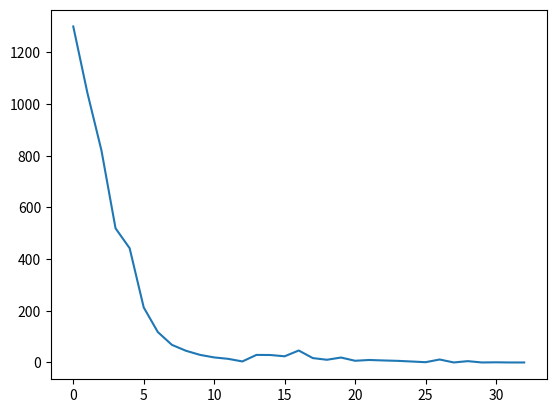

Recreate this plot in Python.
import numpy as np
import math
import matplotlib.pyplot as plt
from random import randint, random


def create_individual(length, min, max):
    return [randint(min, max) for i in range(length)]


def create_population(popSize, length, min, max):
    return [create_individual(length, min, max) for i in range(popSize)]


def fitness(target, individual):
    # Get fitness of current individual
    a = bin2dec(target)
    b = bin2dec(individual)
    diff = abs(a-b)
    # Lower is better
    return diff


def make_roulette_wheel(rankedPop):
    # Get the total sum of fitness for the population
    sumFitness = sum([x[0] for x in rankedPop])
    wheel = []

    if sumFitness == 0:
        # Every individual is a correct solution, return wheel of one individual
        wheel.append(rankedPop[0][1])
        return wheel

    # Calculate the percentage of the wheel each individual should take up
    allFitness = [math.ceil((rankedPop[i][0] / sumFitness) * 100) for i in range(len(rankedPop))]
    # Reverse as we want to minimise the fitness function
    allFitness = sorted(allFitness, reverse=True)

    wheel = []
    # Create wheel - Array of 100 elements, each individual repeated depending on fitness
    for i in range(len(allFitness)):
        # Add current individual and repeat according to percentage calculated
        for j in range(allFitness[i]):
            wheel.append(rankedPop[i][1])
    return wheel


def spin_wheel(wheel):
    # Random number (spin the wheel)
    x = randint(0, len(wheel) - 1)
    # Parent is the random index within the wheel
    parent = wheel[x]
    return parent


def random_mutate(child):
    # Set a 10% chance a random bit is changed
    mutate = random()
    if mutate < 0.01:
        # Random bit within the child
        mutateBit = randint(0, len(child)-1)
        # Flip the bit
        if child[mutateBit] == 0:
            child[mutateBit] = 1
        else:
            child[mutateBit] = 0
    return child


def rank_population(population):
    # Rank the population in order of fitness (lower fitness is better)
    fitnessPop = []
    for i in range(len(population)):
        fitnessPop.append((fitness(target, population[i]), population[i]))
    return sorted(fitnessPop)


def evolve(population):
    # Get the population in ranked order
    rankedPop = rank_population(population)
    # Create the wheel
    wheel = make_roulette_wheel(rankedPop)

    children = []

    # Choose top 20% from existing population
    for i in range(int(0.2*len(population))):
        children.append(rankedPop[i][1])

    # Fill the rest of the population
    # Choose a father and mother from wheel
    # Child is first half of father and second half of mother
    while len(children) < len(population):
        father = spin_wheel(wheel)
        mother = spin_wheel(wheel)
        splitPoint = len(father) / 2
        child = father[:int(splitPoint)] + mother[int(splitPoint):]
        child = random_mutate(child)
        children.append(child)

    return children


def grade_population(population, target):
    # Get average fitness of current population
    grade = 0
    for i in range(len(population)):
        grade = grade + fitness(target, population[i])
    return grade / len(population)


def bin2dec(x):
    # Convert two's complement binary number to integer
    val = 0
    # Check if binary value is negative
    if x[0] == '1' or x[0] == 1:
        # First value is negative
        val = -(2**(len(x)-1))
    # Loop through bits and multiply by 2^n (n is index) then increment val
    for i in range(1, len(x)):
        val = val + (int(x[i]) * 2**(len(x)-1-i))
    return val


def dec2bin(x):
    # Convert decimal number to two's complement binary
    if target != 0:
        return np.binary_repr(x, math.ceil(math.log2(abs(x))+2))
    else:
        # Cannot do log(0) so set manually to 0
        return [0]

popSize = 200
iMin = 0
iMax = 1
generations = 200
found = 0

for k in range(100):
    target = randint(-1000, 1000)
    print("The target is: " + str(target))
    target = dec2bin(target)
    iLength = len(target)
    history = []
    p = create_population(popSize, iLength, iMin, iMax)
    history.append(grade_population(p, target))
    for g in range(generations):
        p = evolve(p)
        history.append(grade_population(p, target))
        # Check if solution has already been reached
        if history[g+1] == 0:
            #print("Solution found in " + str(g+1) + " generations")
            found += 1
            break
print(found)
#for datum in history:
#    print(datum)

plt.plot(history)
plt.show()
